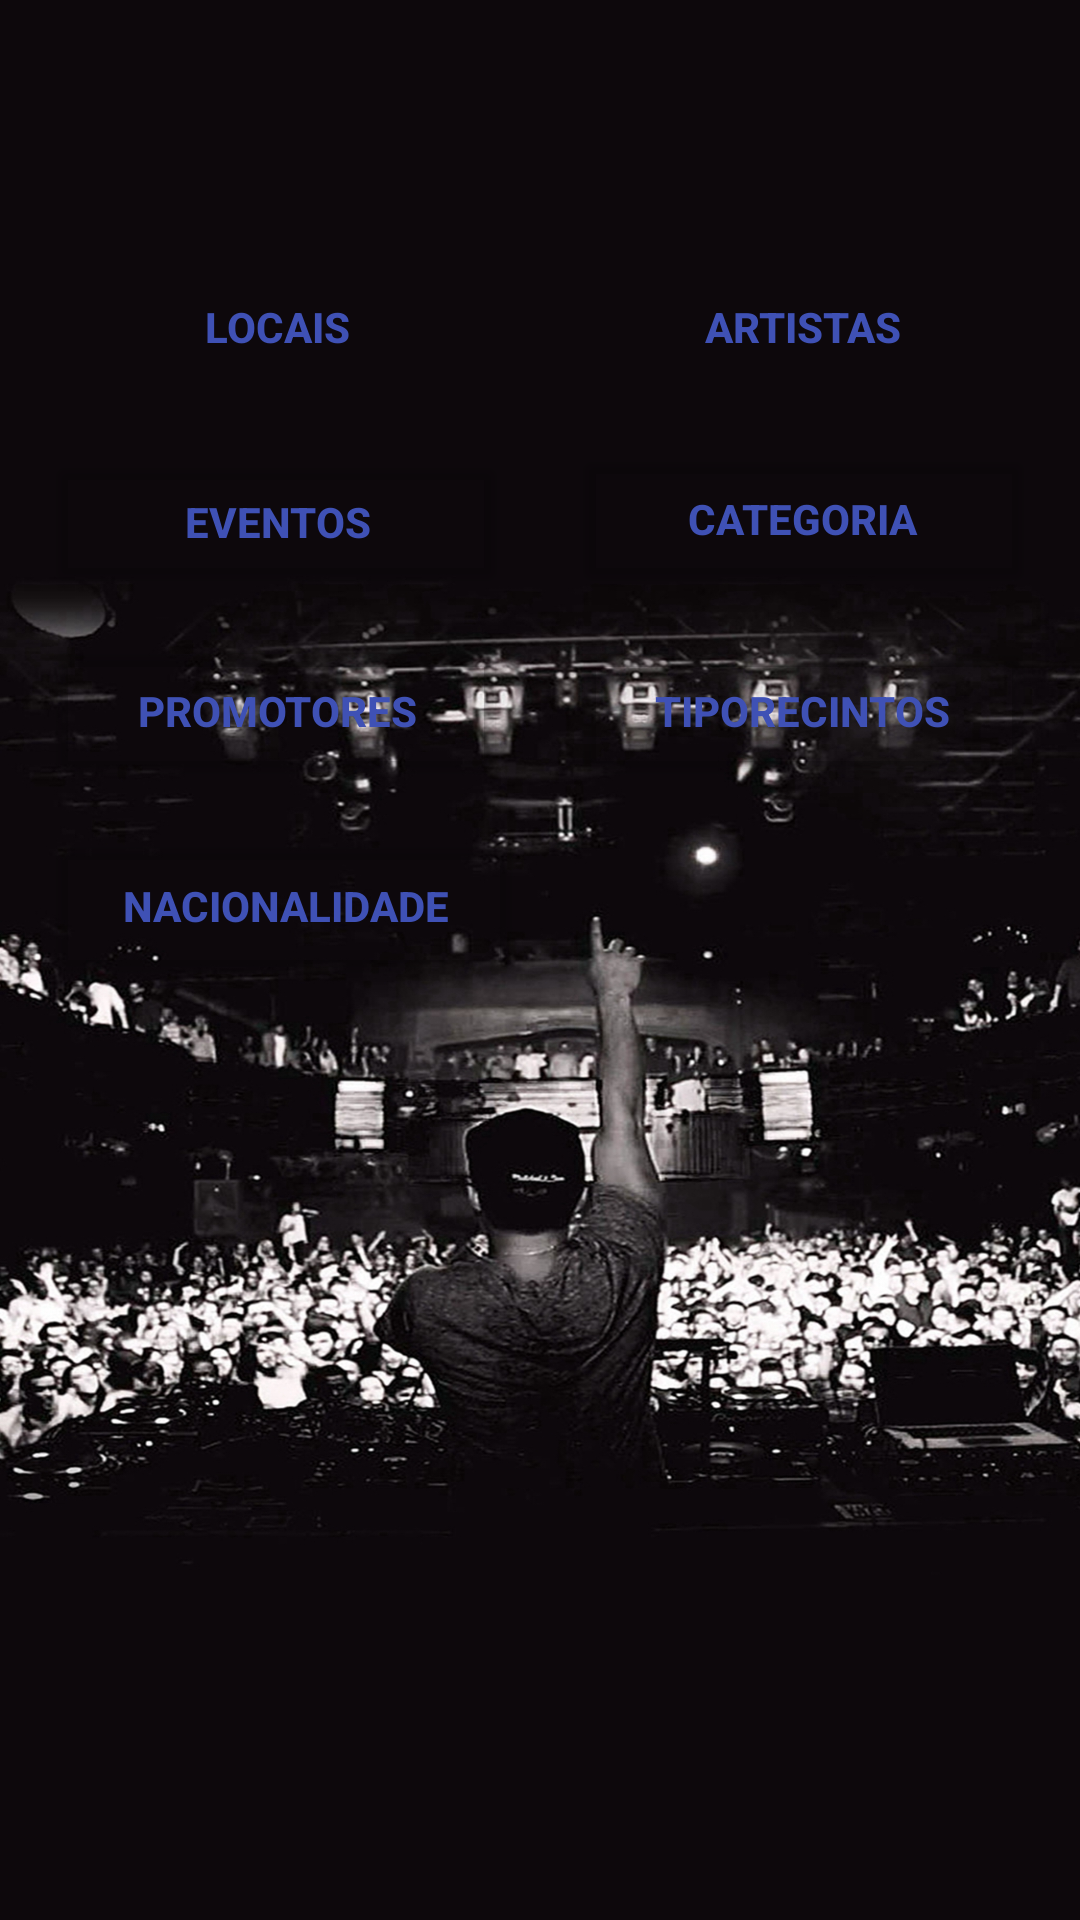

This screen was rendered from an Android layout file. Write that file and the resources it references.
<!-- AndroidManifest.xml: application theme Theme.Ticketline -->
<!-- res/layout/fragment_first.xml -->
<?xml version="1.0" encoding="utf-8"?>
<androidx.constraintlayout.widget.ConstraintLayout xmlns:android="http://schemas.android.com/apk/res/android"
    xmlns:app="http://schemas.android.com/apk/res-auto"
    xmlns:tools="http://schemas.android.com/tools"
    android:layout_width="match_parent"
    android:layout_height="match_parent"
    android:background="@drawable/background"
    tools:context=".FragMenuPrincipal">

    <Button
        android:id="@+id/buttonEventos"
        android:layout_width="0dp"
        android:layout_height="wrap_content"
        android:layout_marginTop="16dp"
        android:backgroundTint="#00FFFFFF"
        android:text="@string/eventos"
        android:textColor="#3F51B5"
        android:textStyle="bold"
        app:layout_constraintEnd_toEndOf="@+id/buttonLocais"
        app:layout_constraintStart_toStartOf="@+id/buttonLocais"
        app:layout_constraintTop_toBottomOf="@+id/buttonLocais" />


    <Button
        android:id="@+id/buttonLocais"
        android:layout_width="153dp"
        android:layout_height="50dp"
        android:layout_marginStart="16dp"
        android:layout_marginTop="84dp"
        android:layout_marginEnd="16dp"
        android:background="#00FFFFFF"
        android:backgroundTint="#00FFFFFF"
        android:text="@string/locais"
        android:textColor="#3F51B5"
        android:textStyle="bold"
        app:layout_constraintEnd_toEndOf="parent"
        app:layout_constraintHorizontal_bias="0.0"
        app:layout_constraintStart_toStartOf="parent"
        app:layout_constraintTop_toTopOf="parent" />

    <Button
        android:id="@+id/buttonArtistas"
        android:layout_width="153dp"
        android:layout_height="50dp"
        android:layout_marginStart="16dp"
        android:layout_marginTop="84dp"
        android:layout_marginEnd="16dp"
        android:background="#00FFFFFF"
        android:text="@string/artistas"
        android:textColor="#3F51B5"
        android:textStyle="bold"
        app:layout_constraintEnd_toEndOf="parent"
        app:layout_constraintHorizontal_bias="1.0"
        app:layout_constraintStart_toStartOf="parent"
        app:layout_constraintTop_toTopOf="parent" />

    <Button
        android:id="@+id/buttonCategorias"
        android:layout_width="153dp"
        android:layout_height="50dp"
        android:layout_marginStart="16dp"
        android:layout_marginTop="148dp"
        android:layout_marginEnd="16dp"
        android:backgroundTint="#00FFFFFF"
        android:text="@string/categoria"
        android:textColor="#3F51B5"
        android:textStyle="bold"
        app:layout_constraintEnd_toEndOf="parent"
        app:layout_constraintHorizontal_bias="1.0"
        app:layout_constraintStart_toStartOf="parent"
        app:layout_constraintTop_toTopOf="parent" />

    <Button
        android:id="@+id/buttonPromotores"
        android:layout_width="153dp"
        android:layout_height="50dp"
        android:layout_marginStart="16dp"
        android:layout_marginTop="212dp"
        android:layout_marginEnd="16dp"
        android:backgroundTint="#00FFFFFF"
        android:text="@string/promotores"
        android:textColor="#3F51B5"
        android:textStyle="bold"
        app:layout_constraintEnd_toEndOf="parent"
        app:layout_constraintHorizontal_bias="0.0"
        app:layout_constraintStart_toStartOf="parent"
        app:layout_constraintTop_toTopOf="parent" />

    <Button
        android:id="@+id/buttonTipoRecintos"
        android:layout_width="153dp"
        android:layout_height="50dp"
        android:layout_marginStart="16dp"
        android:layout_marginTop="212dp"
        android:layout_marginEnd="16dp"
        android:backgroundTint="#00FFFFFF"
        android:text="@string/tipoTecintos"
        android:textColor="#3F51B5"
        android:textStyle="bold"
        app:layout_constraintEnd_toEndOf="parent"
        app:layout_constraintHorizontal_bias="1.0"
        app:layout_constraintStart_toStartOf="parent"
        app:layout_constraintTop_toTopOf="parent" />

    <Button
        android:id="@+id/buttonNacionalidade"
        android:layout_width="158dp"
        android:layout_height="52dp"
        android:layout_marginStart="16dp"
        android:layout_marginTop="276dp"
        android:layout_marginEnd="16dp"
        android:backgroundTint="#00FFFFFF"
        android:text="@string/nacionalidade"
        android:textColor="#3F51B5"
        android:textStyle="bold"
        app:layout_constraintEnd_toEndOf="parent"
        app:layout_constraintHorizontal_bias="0.0"
        app:layout_constraintStart_toStartOf="parent"
        app:layout_constraintTop_toTopOf="parent" />

</androidx.constraintlayout.widget.ConstraintLayout>
<!-- resources referenced by this layout -->
<resources>
  <!-- drawable background: jpg bitmap (drawable-v24, 601974 bytes) -->
  <string name="artistas">Artistas</string>
  <string name="categoria">Categoria</string>
  <string name="eventos">Eventos</string>
  <string name="locais">Locais</string>
  <string name="nacionalidade">Nacionalidade</string>
  <string name="promotores">Promotores</string>
  <string name="tipoTecintos">TipoRecintos</string>
  <style name="Theme.Ticketline" parent="Theme.MaterialComponents.DayNight.NoActionBar">
          
          <item name="colorPrimary">@color/purple_500</item>
          <item name="colorPrimaryVariant">@color/purple_700</item>
          <item name="colorOnPrimary">@color/white</item>
          
          <item name="colorSecondary">@color/teal_200</item>
          <item name="colorSecondaryVariant">@color/teal_700</item>
          <item name="colorOnSecondary">@color/black</item>
          
          <item name="android:statusBarColor" tools:targetApi="l">?attr/colorPrimaryVariant</item>
          
      </style>
  <!-- not gathered from this repository: default colours our renderer supplied (Android Studio template values) -->
  <color name="purple_500">#FF6200EE</color>
  <color name="purple_700">#FF3700B3</color>
  <color name="teal_200">#FF03DAC5</color>
  <color name="teal_700">#FF018786</color>
  <color name="black">#FF000000</color>
  <color name="white">#FFFFFFFF</color>
</resources>
